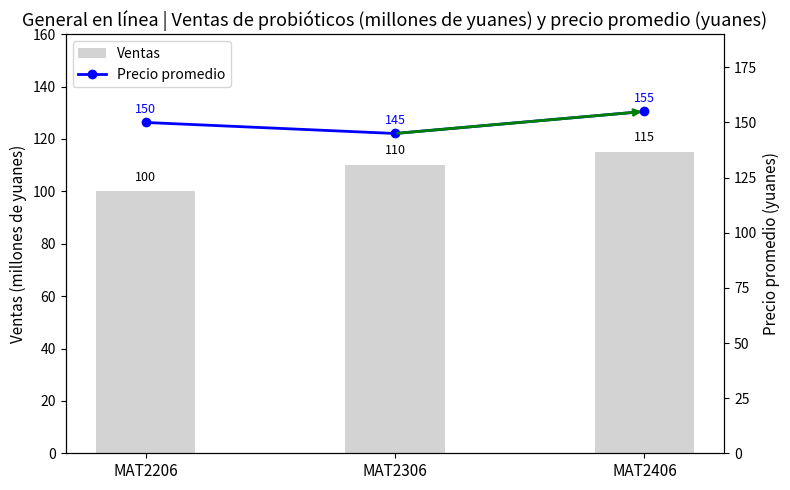

Reproduce this figure in Python.
import numpy as np
import matplotlib.pyplot as plt

# Datos
periodos = ['MAT2206', 'MAT2306', 'MAT2406']
ventas = [100, 110, 115]
precio_promedio = [150, 145, 155]

x = np.arange(len(periodos))

fig, ax1 = plt.subplots(figsize=(8, 5))

# Gráfico de barras: Ventas
barras = ax1.bar(x, ventas, width=0.4, color='lightgray', label='Ventas')
ax1.set_ylabel('Ventas (millones de yuanes)', fontsize=11)
ax1.set_ylim(0, 160)

# Agregar etiquetas de valores en la parte superior de las barras
for i, barra in enumerate(barras):
    altura = barra.get_height()
    ax1.text(barra.get_x() + barra.get_width()/2, altura + 3, f'{ventas[i]}',
             ha='center', va='bottom', fontsize=9)

# Gráfico de línea: Precio promedio
ax2 = ax1.twinx()
linea, = ax2.plot(x, precio_promedio, color='blue', marker='o', linewidth=2, label='Precio promedio')
ax2.set_ylabel('Precio promedio (yuanes)', fontsize=11)
ax2.set_ylim(60, 160)

# Etiquetar los valores en la línea
for i, precio in enumerate(precio_promedio):
    ax2.text(x[i], precio + 3, f'{precio}', ha='center', va='bottom', fontsize=9, color='blue')

# Etiquetar flecha (tendencia)
ax2.annotate('', xy=(2, precio_promedio[2]), xytext=(1, precio_promedio[1]),
             arrowprops=dict(arrowstyle='->', color='green', lw=2))

# Configurar el eje X
ax1.set_xticks(x)
ax1.set_xticklabels(periodos, fontsize=11)

# Título
plt.title("General en línea | Ventas de probióticos (millones de yuanes) y precio promedio (yuanes)", fontsize=13)

# Combinar leyendas
lineas = [barras, linea]
etiquetas = [l.get_label() for l in lineas]
ax1.legend(lineas, etiquetas, loc='upper left', fontsize=10)

plt.ylim(0, 190)

plt.tight_layout()
plt.show()
